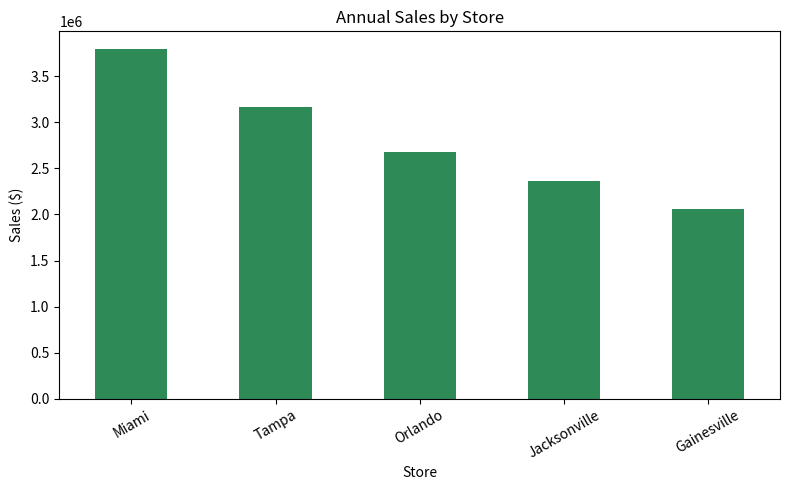
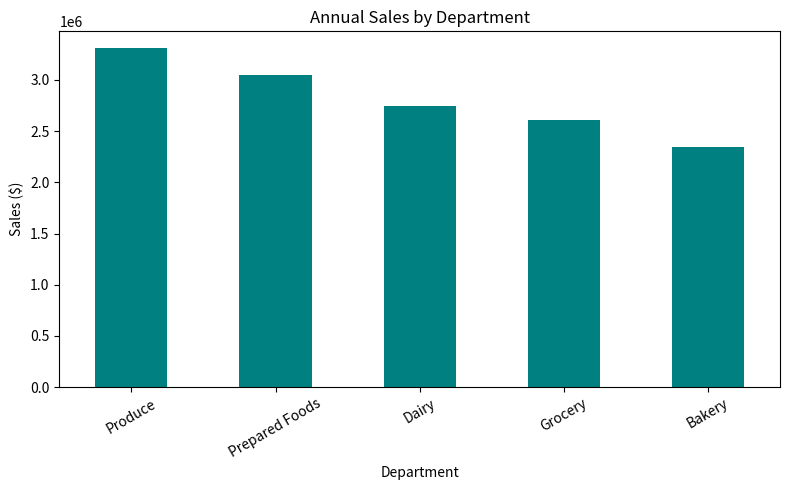
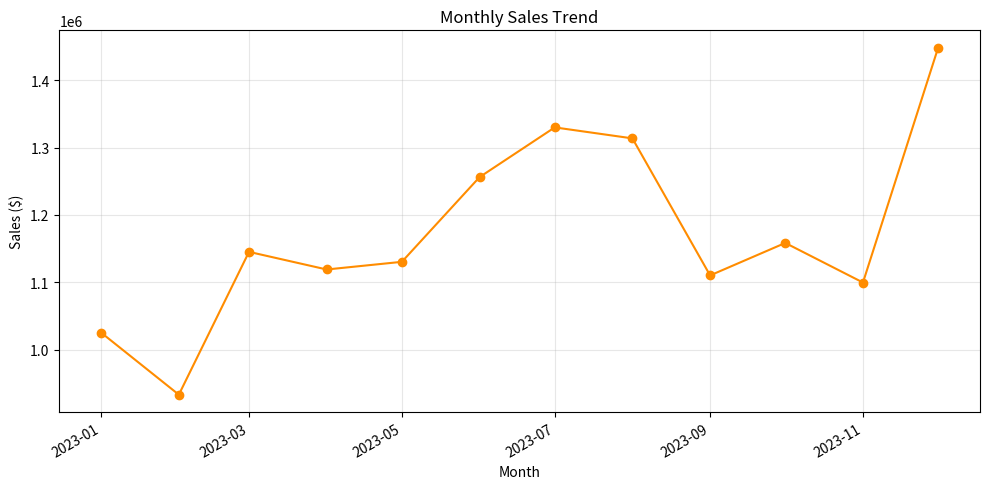
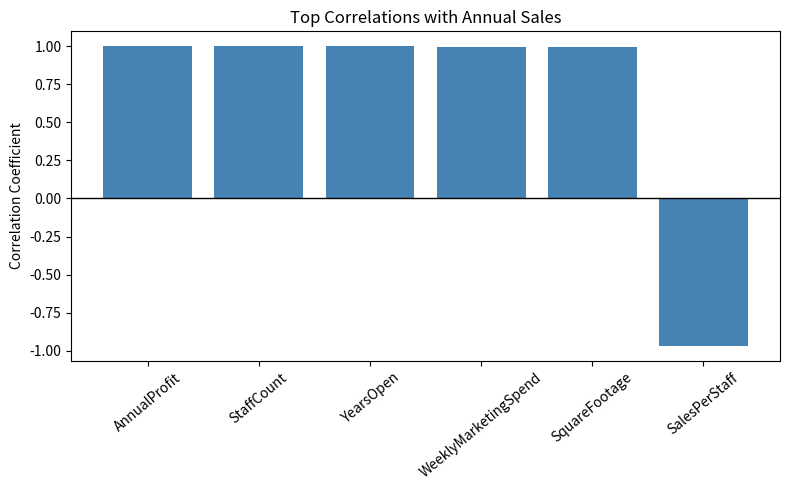
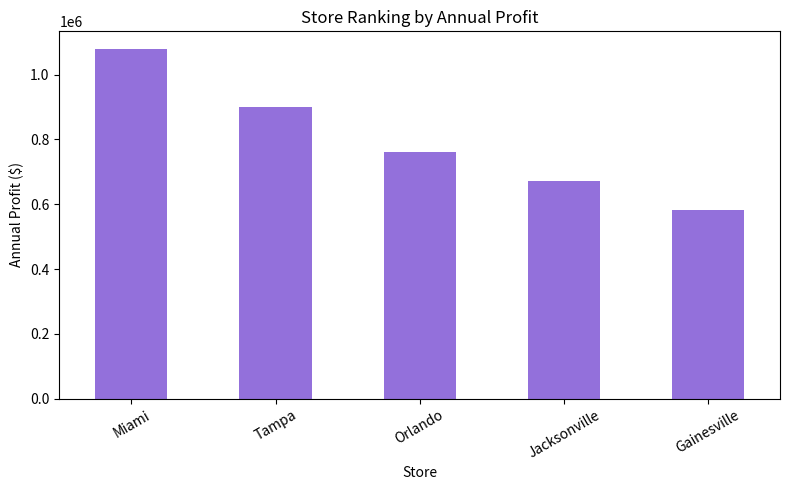
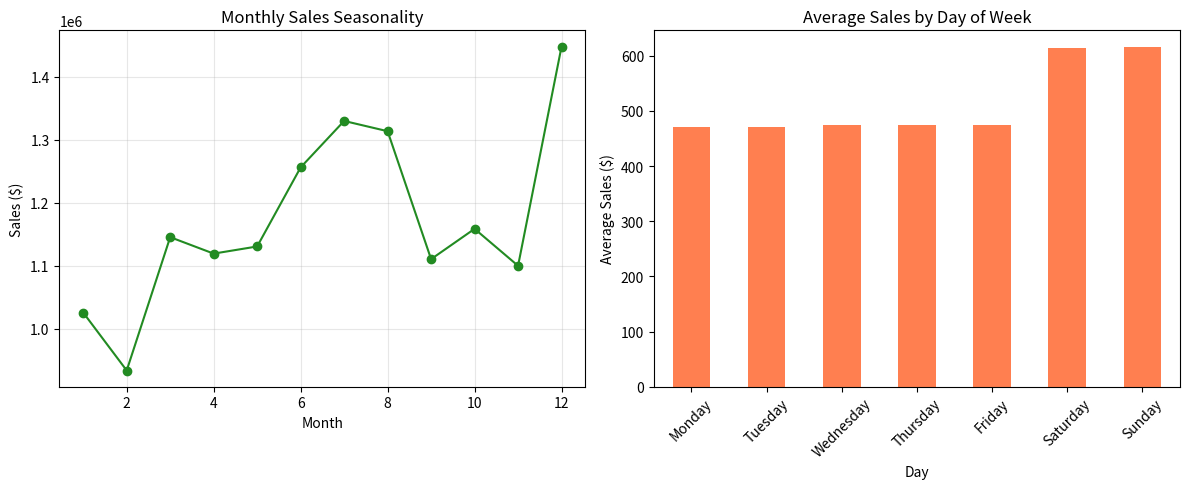
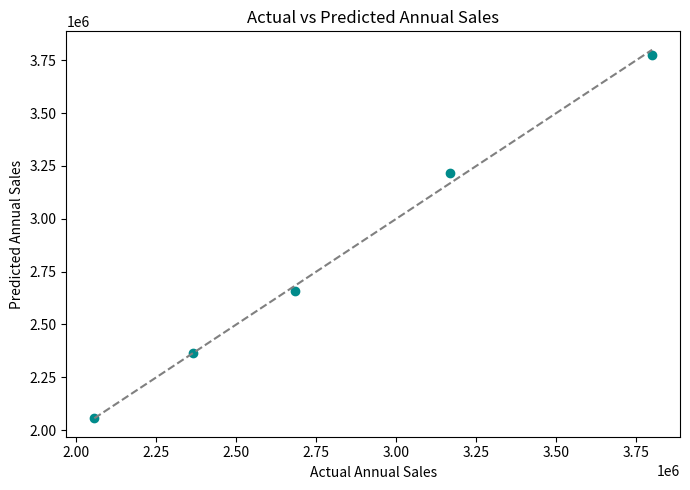
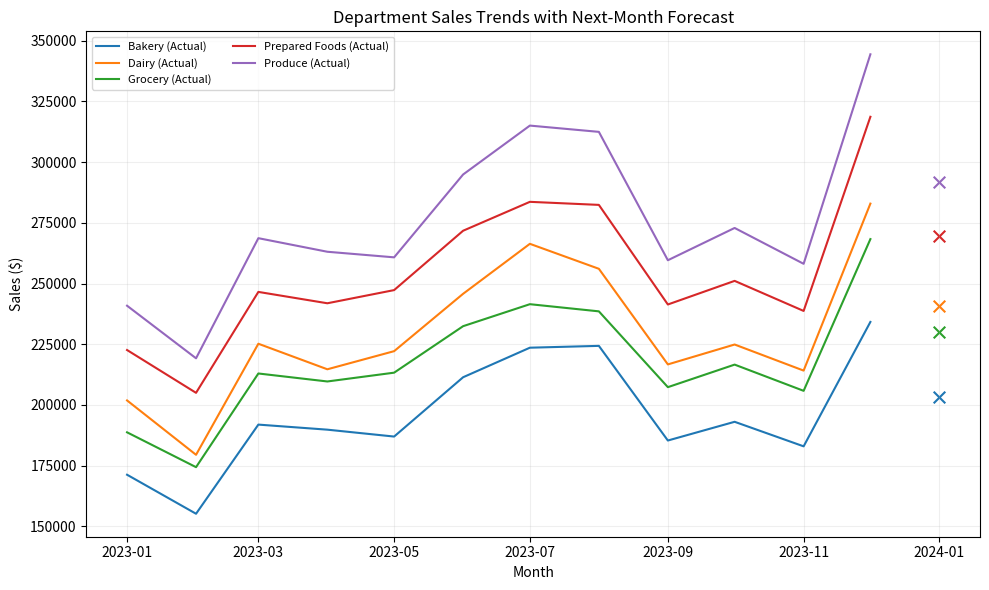

Generate these figures, in order, with matplotlib:
# Module 12 Assignment: Business Analytics Fundamentals and Applications
# GreenGrocer Data Analysis

# Import required libraries
import pandas as pd
import numpy as np
import matplotlib.pyplot as plt
from scipy import stats

# Welcome message
print("=" * 60)
print("GREENGROCER BUSINESS ANALYTICS")
print("=" * 60)

# ----- USE THE FOLLOWING CODE TO CREATE SAMPLE DATA (DO NOT MODIFY) -----
# Set seed for reproducibility
np.random.seed(42)

# Store information
stores = ["Tampa", "Orlando", "Miami", "Jacksonville", "Gainesville"]
store_data = {
    "Store": stores,
    "SquareFootage": [15000, 12000, 18000, 10000, 8000],
    "StaffCount": [45, 35, 55, 30, 25],
    "YearsOpen": [5, 3, 7, 2, 1],
    "WeeklyMarketingSpend": [2500, 2000, 3000, 1800, 1500]
}

# Create store dataframe
store_df = pd.DataFrame(store_data)

# Product categories and departments
departments = ["Produce", "Dairy", "Bakery", "Grocery", "Prepared Foods"]
categories = {
    "Produce": ["Organic Vegetables", "Organic Fruits", "Fresh Herbs"],
    "Dairy": ["Milk & Cream", "Cheese", "Yogurt"],
    "Bakery": ["Bread", "Pastries", "Cakes"],
    "Grocery": ["Grains", "Canned Goods", "Snacks"],
    "Prepared Foods": ["Hot Bar", "Salad Bar", "Sandwiches"]
}

# Generate sales data for each store
sales_data = []
dates = pd.date_range(start="2023-01-01", end="2023-12-31", freq="D")

# Base performance factors for each store (relative scale)
store_performance = {
    "Tampa": 1.0,
    "Orlando": 0.85,
    "Miami": 1.2,
    "Jacksonville": 0.75,
    "Gainesville": 0.65
}

# Base performance factors for each department (relative scale)
dept_performance = {
    "Produce": 1.2,
    "Dairy": 1.0,
    "Bakery": 0.85,
    "Grocery": 0.95,
    "Prepared Foods": 1.1
}

# Generate daily sales data for each store, department, and category
for date in dates:
    # Seasonal factor (higher in summer and December)
    month = date.month
    seasonal_factor = 1.0
    if month in [6, 7, 8]:  # Summer
        seasonal_factor = 1.15
    elif month == 12:  # December
        seasonal_factor = 1.25
    elif month in [1, 2]:  # Winter
        seasonal_factor = 0.9

    # Day of week factor (weekends are busier)
    dow_factor = 1.3 if date.dayofweek >= 5 else 1.0  # Weekend vs weekday

    for store in stores:
        store_factor = store_performance[store]

        for dept in departments:
            dept_factor = dept_performance[dept]

            for category in categories[dept]:
                # Base sales amount
                base_sales = np.random.normal(loc=500, scale=100)

                # Calculate final sales with all factors and some randomness
                sales_amount = base_sales * store_factor * dept_factor * seasonal_factor * dow_factor
                sales_amount = sales_amount * np.random.normal(loc=1.0, scale=0.1)  # Add noise

                # Calculate profit margin (different base margins for departments)
                base_margin = {
                    "Produce": 0.25,
                    "Dairy": 0.22,
                    "Bakery": 0.35,
                    "Grocery": 0.20,
                    "Prepared Foods": 0.40
                }[dept]
                profit_margin = base_margin * np.random.normal(loc=1.0, scale=0.05)
                profit_margin = max(min(profit_margin, 0.5), 0.15)  # Keep within reasonable range

                # Calculate profit
                profit = sales_amount * profit_margin

                # Add record
                sales_data.append({
                    "Date": date,
                    "Store": store,
                    "Department": dept,
                    "Category": category,
                    "Sales": round(sales_amount, 2),
                    "ProfitMargin": round(profit_margin, 4),
                    "Profit": round(profit, 2)
                })

# Create sales dataframe
sales_df = pd.DataFrame(sales_data)

# Generate customer data
customer_data = []
total_customers = 5000

# Age distribution parameters
age_mean, age_std = 42, 15

# Income distribution parameters (in $1000s)
income_mean, income_std = 85, 30

# Create customer segments (will indirectly influence spending)
segments = ["Health Enthusiast", "Gourmet Cook", "Family Shopper", "Budget Organic", "Occasional Visitor"]
segment_probabilities = [0.25, 0.20, 0.30, 0.15, 0.10]

# Store preference probabilities (matches store performance somewhat)
store_probs = {
    "Tampa": 0.25,
    "Orlando": 0.20,
    "Miami": 0.30,
    "Jacksonville": 0.15,
    "Gainesville": 0.10
}

for i in range(total_customers):
    # Basic demographics
    age = int(np.random.normal(loc=age_mean, scale=age_std))
    age = max(min(age, 85), 18)  # Keep age in reasonable range

    gender = np.random.choice(["M", "F"], p=[0.48, 0.52])

    income = int(np.random.normal(loc=income_mean, scale=income_std))
    income = max(income, 20)  # Minimum income

    # Customer segment
    segment = np.random.choice(segments, p=segment_probabilities)

    # Preferred store
    preferred_store = np.random.choice(stores, p=list(store_probs.values()))

    # Shopping behavior - influenced by segment
    if segment == "Health Enthusiast":
        visit_frequency = np.random.randint(8, 15)  # Visits per month
        avg_basket = np.random.normal(loc=75, scale=15)
    elif segment == "Gourmet Cook":
        visit_frequency = np.random.randint(4, 10)
        avg_basket = np.random.normal(loc=120, scale=25)
    elif segment == "Family Shopper":
        visit_frequency = np.random.randint(5, 12)
        avg_basket = np.random.normal(loc=150, scale=30)
    elif segment == "Budget Organic":
        visit_frequency = np.random.randint(6, 10)
        avg_basket = np.random.normal(loc=60, scale=10)
    else:  # Occasional Visitor
        visit_frequency = np.random.randint(1, 5)
        avg_basket = np.random.normal(loc=45, scale=15)

    # Ensure values are reasonable
    visit_frequency = max(min(visit_frequency, 30), 1)
    avg_basket = max(avg_basket, 15)

    # Loyalty tier based on combination of frequency and spending
    monthly_spend = visit_frequency * avg_basket
    if monthly_spend > 1000:
        loyalty_tier = "Platinum"
    elif monthly_spend > 500:
        loyalty_tier = "Gold"
    elif monthly_spend > 200:
        loyalty_tier = "Silver"
    else:
        loyalty_tier = "Bronze"

    # Add to customer data
    customer_data.append({
        "CustomerID": f"C{i+1:04d}",
        "Age": age,
        "Gender": gender,
        "Income": income * 1000,  # Convert to actual income
        "Segment": segment,
        "PreferredStore": preferred_store,
        "VisitsPerMonth": visit_frequency,
        "AvgBasketSize": round(avg_basket, 2),
        "MonthlySpend": round(visit_frequency * avg_basket, 2),
        "LoyaltyTier": loyalty_tier
    })

# Create customer dataframe
customer_df = pd.DataFrame(customer_data)

# Create some calculated operational metrics for stores
operational_data = []

for store in stores:
    # Get store details
    store_row = store_df[store_df["Store"] == store].iloc[0]
    square_footage = store_row["SquareFootage"]
    staff_count = store_row["StaffCount"]

    # Calculate store metrics
    store_sales = sales_df[sales_df["Store"] == store]["Sales"].sum()
    store_profit = sales_df[sales_df["Store"] == store]["Profit"].sum()

    # Calculate derived metrics
    sales_per_sqft = store_sales / square_footage
    profit_per_sqft = store_profit / square_footage
    sales_per_staff = store_sales / staff_count
    inventory_turnover = np.random.uniform(12, 18) * store_performance[store]
    customer_satisfaction = min(5, np.random.normal(loc=4.0, scale=0.3) *
                                (store_performance[store] ** 0.5))

    # Add to operational data
    operational_data.append({
        "Store": store,
        "AnnualSales": round(store_sales, 2),
        "AnnualProfit": round(store_profit, 2),
        "SalesPerSqFt": round(sales_per_sqft, 2),
        "ProfitPerSqFt": round(profit_per_sqft, 2),
        "SalesPerStaff": round(sales_per_staff, 2),
        "InventoryTurnover": round(inventory_turnover, 2),
        "CustomerSatisfaction": round(customer_satisfaction, 2)
    })

# Create operational dataframe
operational_df = pd.DataFrame(operational_data)

# Print data info
print("\nDataframes created successfully. Ready for analysis!")
print(f"Sales data shape: {sales_df.shape}")
print(f"Customer data shape: {customer_df.shape}")
print(f"Store data shape: {store_df.shape}")
print(f"Operational data shape: {operational_df.shape}")

# Print sample of each dataframe
print("\nSales Data Sample:")
print(sales_df.head(3))
print("\nCustomer Data Sample:")
print(customer_df.head(3))
print("\nStore Data Sample:")
print(store_df)
print("\nOperational Data Sample:")
print(operational_df)
# ----- END OF DATA CREATION -----


# TODO 1: Descriptive Analytics - Overview of Current Performance
# 1.1 Calculate and display basic descriptive statistics for sales and profit
# REQUIRED: Store results in variables for testing
def analyze_sales_performance():
    """
    Analyze overall sales performance with descriptive statistics
    REQUIRED: Create and return dictionary with keys:
    - 'total_sales': float
    - 'total_profit': float
    - 'avg_profit_margin': float
    - 'sales_by_store': pandas Series
    - 'sales_by_dept': pandas Series
    """
    total_sales = float(sales_df["Sales"].sum())
    total_profit = float(sales_df["Profit"].sum())
    avg_profit_margin = float(sales_df["ProfitMargin"].mean())

    sales_by_store = sales_df.groupby("Store")["Sales"].sum().sort_values(ascending=False)
    sales_by_dept = sales_df.groupby("Department")["Sales"].sum().sort_values(ascending=False)

    print(f"Total Annual Sales: ${total_sales:,.2f}")
    print(f"Total Annual Profit: ${total_profit:,.2f}")
    print(f"Average Profit Margin: {avg_profit_margin:.2%}")
    print(f"Sales Mean: ${sales_df['Sales'].mean():.2f}, Median: ${sales_df['Sales'].median():.2f}, Std: ${sales_df['Sales'].std():.2f}")
    print(f"Profit Mean: ${sales_df['Profit'].mean():.2f}, Median: ${sales_df['Profit'].median():.2f}, Std: ${sales_df['Profit'].std():.2f}")

    return {
        "total_sales": total_sales,
        "total_profit": total_profit,
        "avg_profit_margin": avg_profit_margin,
        "sales_by_store": sales_by_store,
        "sales_by_dept": sales_by_dept,
    }


# 1.2 Create visualizations showing sales distribution by store, department, and time
# REQUIRED: Return matplotlib figures
def visualize_sales_distribution():
    """
    Create visualizations showing how sales are distributed
    REQUIRED: Return tuple of three figures (store_fig, dept_fig, time_fig)
    """
    sales_by_store = sales_df.groupby("Store")["Sales"].sum().sort_values(ascending=False)
    sales_by_dept = sales_df.groupby("Department")["Sales"].sum().sort_values(ascending=False)
    monthly_sales = sales_df.groupby(sales_df["Date"].dt.to_period("M"))["Sales"].sum()

    store_fig, store_ax = plt.subplots(figsize=(8, 5))
    sales_by_store.plot(kind="bar", color="seagreen", ax=store_ax)
    store_ax.set_title("Annual Sales by Store")
    store_ax.set_xlabel("Store")
    store_ax.set_ylabel("Sales ($)")
    store_ax.tick_params(axis="x", rotation=30)
    store_fig.tight_layout()

    dept_fig, dept_ax = plt.subplots(figsize=(8, 5))
    sales_by_dept.plot(kind="bar", color="teal", ax=dept_ax)
    dept_ax.set_title("Annual Sales by Department")
    dept_ax.set_xlabel("Department")
    dept_ax.set_ylabel("Sales ($)")
    dept_ax.tick_params(axis="x", rotation=30)
    dept_fig.tight_layout()

    time_fig, time_ax = plt.subplots(figsize=(10, 5))
    monthly_sales.index = monthly_sales.index.to_timestamp()
    time_ax.plot(monthly_sales.index, monthly_sales.values, marker="o", color="darkorange")
    time_ax.set_title("Monthly Sales Trend")
    time_ax.set_xlabel("Month")
    time_ax.set_ylabel("Sales ($)")
    time_ax.grid(alpha=0.3)
    time_fig.autofmt_xdate()
    time_fig.tight_layout()

    return store_fig, dept_fig, time_fig


# 1.3 Analyze customer segments and their spending patterns
# REQUIRED: Return analysis results
def analyze_customer_segments():
    """
    Analyze customer segments and their relationship to spending
    REQUIRED: Return dictionary with keys:
    - 'segment_counts': pandas Series
    - 'segment_avg_spend': pandas Series
    - 'segment_loyalty': pandas DataFrame
    """
    segment_counts = customer_df["Segment"].value_counts()
    segment_avg_spend = customer_df.groupby("Segment")["MonthlySpend"].mean().sort_values(ascending=False)
    segment_loyalty = pd.crosstab(customer_df["Segment"], customer_df["LoyaltyTier"])

    print("Customer Segment Counts:")
    print(segment_counts)
    print("\nAverage Monthly Spend by Segment:")
    print(segment_avg_spend.round(2))

    return {
        "segment_counts": segment_counts,
        "segment_avg_spend": segment_avg_spend,
        "segment_loyalty": segment_loyalty,
    }


# TODO 2: Diagnostic Analytics - Understanding Relationships
# 2.1 Identify factors correlated with sales performance
# REQUIRED: Return correlation results
def analyze_sales_correlations():
    """
    Analyze correlations between various factors and sales performance
    REQUIRED: Return dictionary with keys:
    - 'store_correlations': pandas DataFrame
    - 'top_correlations': list of tuples (factor, correlation)
    - 'correlation_fig': matplotlib figure
    """
    merged = pd.merge(store_df, operational_df, on="Store", how="inner")
    numeric_cols = [
        "SquareFootage",
        "StaffCount",
        "YearsOpen",
        "WeeklyMarketingSpend",
        "AnnualSales",
        "AnnualProfit",
        "SalesPerSqFt",
        "ProfitPerSqFt",
        "SalesPerStaff",
        "InventoryTurnover",
        "CustomerSatisfaction",
    ]
    store_correlations = merged[numeric_cols].corr()

    annual_sales_corr = store_correlations["AnnualSales"].drop("AnnualSales").sort_values(key=np.abs, ascending=False)
    top_correlations = [(factor, float(value)) for factor, value in annual_sales_corr.head(5).items()]

    correlation_fig, ax = plt.subplots(figsize=(8, 5))
    ax.bar(annual_sales_corr.index[:6], annual_sales_corr.values[:6], color="steelblue")
    ax.axhline(0, color="black", linewidth=1)
    ax.set_title("Top Correlations with Annual Sales")
    ax.set_ylabel("Correlation Coefficient")
    ax.tick_params(axis="x", rotation=40)
    correlation_fig.tight_layout()

    print("Top factors correlated with Annual Sales:")
    for factor, corr in top_correlations:
        print(f"- {factor}: {corr:.3f}")

    return {
        "store_correlations": store_correlations,
        "top_correlations": top_correlations,
        "correlation_fig": correlation_fig,
    }


# 2.2 Compare stores based on operational metrics
# REQUIRED: Return comparison results
def compare_store_performance():
    """
    Compare stores across different operational metrics
    REQUIRED: Return dictionary with keys:
    - 'efficiency_metrics': pandas DataFrame (with SalesPerSqFt, SalesPerStaff)
    - 'performance_ranking': pandas Series (ranked by profit)
    - 'comparison_fig': matplotlib figure
    """
    efficiency_metrics = operational_df.set_index("Store")[["SalesPerSqFt", "SalesPerStaff"]]
    performance_ranking = operational_df.set_index("Store")["AnnualProfit"].sort_values(ascending=False)

    comparison_fig, ax = plt.subplots(figsize=(8, 5))
    performance_ranking.plot(kind="bar", color="mediumpurple", ax=ax)
    ax.set_title("Store Ranking by Annual Profit")
    ax.set_xlabel("Store")
    ax.set_ylabel("Annual Profit ($)")
    ax.tick_params(axis="x", rotation=30)
    comparison_fig.tight_layout()

    print("Store performance ranking by annual profit:")
    print(performance_ranking)

    return {
        "efficiency_metrics": efficiency_metrics,
        "performance_ranking": performance_ranking,
        "comparison_fig": comparison_fig,
    }


# 2.3 Analyze seasonal patterns and their impact
# REQUIRED: Return seasonal analysis
def analyze_seasonal_patterns():
    """
    Identify and visualize seasonal patterns in sales data
    REQUIRED: Return dictionary with keys:
    - 'monthly_sales': pandas Series
    - 'dow_sales': pandas Series (day of week)
    - 'seasonal_fig': matplotlib figure
    """
    monthly_sales = sales_df.groupby(sales_df["Date"].dt.month)["Sales"].sum()
    dow_sales = sales_df.groupby(sales_df["Date"].dt.day_name())["Sales"].mean().reindex(
        ["Monday", "Tuesday", "Wednesday", "Thursday", "Friday", "Saturday", "Sunday"]
    )

    seasonal_fig, axes = plt.subplots(1, 2, figsize=(12, 5))
    axes[0].plot(monthly_sales.index, monthly_sales.values, marker="o", color="forestgreen")
    axes[0].set_title("Monthly Sales Seasonality")
    axes[0].set_xlabel("Month")
    axes[0].set_ylabel("Sales ($)")
    axes[0].grid(alpha=0.3)

    dow_sales.plot(kind="bar", ax=axes[1], color="coral")
    axes[1].set_title("Average Sales by Day of Week")
    axes[1].set_xlabel("Day")
    axes[1].set_ylabel("Average Sales ($)")
    axes[1].tick_params(axis="x", rotation=45)

    seasonal_fig.tight_layout()

    return {
        "monthly_sales": monthly_sales,
        "dow_sales": dow_sales,
        "seasonal_fig": seasonal_fig,
    }


# TODO 3: Predictive Analytics - Basic Forecasting
# 3.1 Create a simple linear regression model to predict store sales
# REQUIRED: Return model results
def predict_store_sales():
    """
    Use linear regression to predict store sales based on store characteristics
    REQUIRED: Return dictionary with keys:
    - 'coefficients': dict (feature: coefficient)
    - 'r_squared': float
    - 'predictions': pandas Series
    - 'model_fig': matplotlib figure
    """
    merged = pd.merge(store_df, operational_df[["Store", "AnnualSales"]], on="Store", how="inner")
    feature_cols = ["SquareFootage", "StaffCount", "YearsOpen", "WeeklyMarketingSpend"]

    X = merged[feature_cols].values.astype(float)
    y = merged["AnnualSales"].values.astype(float)

    # Ordinary Least Squares using numpy
    X_design = np.column_stack([np.ones(len(X)), X])
    beta, _, _, _ = np.linalg.lstsq(X_design, y, rcond=None)
    y_pred = X_design @ beta

    ss_total = float(np.sum((y - y.mean()) ** 2))
    ss_res = float(np.sum((y - y_pred) ** 2))
    r_squared = 1 - (ss_res / ss_total if ss_total != 0 else 0)

    coefficients = {feature_cols[i]: float(beta[i + 1]) for i in range(len(feature_cols))}
    predictions = pd.Series(y_pred, index=merged["Store"], name="PredictedAnnualSales")

    model_fig, ax = plt.subplots(figsize=(7, 5))
    ax.scatter(y, y_pred, color="darkcyan")
    line_min, line_max = min(y.min(), y_pred.min()), max(y.max(), y_pred.max())
    ax.plot([line_min, line_max], [line_min, line_max], linestyle="--", color="gray")
    ax.set_title("Actual vs Predicted Annual Sales")
    ax.set_xlabel("Actual Annual Sales")
    ax.set_ylabel("Predicted Annual Sales")
    model_fig.tight_layout()

    print("Regression coefficients:")
    print(coefficients)
    print(f"Model R-squared: {r_squared:.4f}")

    return {
        "coefficients": coefficients,
        "r_squared": float(r_squared),
        "predictions": predictions,
        "model_fig": model_fig,
    }


# 3.2 Forecast departmental sales trends
# REQUIRED: Return forecast results
def forecast_department_sales():
    """
    Analyze and forecast departmental sales trends
    REQUIRED: Return dictionary with keys:
    - 'dept_trends': pandas DataFrame
    - 'growth_rates': pandas Series
    - 'forecast_fig': matplotlib figure
    """
    monthly_dept = (
        sales_df.groupby([sales_df["Date"].dt.to_period("M"), "Department"])["Sales"]
        .sum()
        .unstack()
        .sort_index()
    )
    monthly_dept.index = monthly_dept.index.to_timestamp()

    growth_rates = ((monthly_dept.iloc[-1] - monthly_dept.iloc[0]) / monthly_dept.iloc[0]).sort_values(ascending=False)

    # Simple 3-month moving average forecast for next month
    moving_avg = monthly_dept.rolling(window=3).mean()
    next_month_forecast = moving_avg.iloc[-1]
    forecast_row = pd.DataFrame([next_month_forecast], index=[monthly_dept.index[-1] + pd.offsets.MonthBegin(1)])
    dept_trends = pd.concat([monthly_dept, forecast_row])

    forecast_fig, ax = plt.subplots(figsize=(10, 6))
    for dept in monthly_dept.columns:
        ax.plot(monthly_dept.index, monthly_dept[dept], label=f"{dept} (Actual)")
        ax.scatter(forecast_row.index, forecast_row[dept], marker="x", s=70)
    ax.set_title("Department Sales Trends with Next-Month Forecast")
    ax.set_xlabel("Month")
    ax.set_ylabel("Sales ($)")
    ax.legend(fontsize=8, ncol=2)
    ax.grid(alpha=0.2)
    forecast_fig.tight_layout()

    return {
        "dept_trends": dept_trends,
        "growth_rates": growth_rates,
        "forecast_fig": forecast_fig,
    }


# TODO 4: Integrated Analysis - Business Insights and Recommendations
# 4.1 Identify the most profitable combinations of store, department, and customer segments
# REQUIRED: Return opportunity analysis
def identify_profit_opportunities():
    """
    Identify the most profitable combinations and potential opportunities
    REQUIRED: Return dictionary with keys:
    - 'top_combinations': pandas DataFrame (top 10 store-dept combinations)
    - 'underperforming': pandas DataFrame (bottom 10)
    - 'opportunity_score': pandas Series (by store)
    """
    store_dept_profit = (
        sales_df.groupby(["Store", "Department"]).agg(
            TotalSales=("Sales", "sum"),
            TotalProfit=("Profit", "sum"),
            AvgMargin=("ProfitMargin", "mean"),
        )
    )
    top_combinations = store_dept_profit.sort_values("TotalProfit", ascending=False).head(10)
    underperforming = store_dept_profit.sort_values("TotalProfit", ascending=True).head(10)

    # Opportunity score favors high margin + low relative sales
    store_totals = store_dept_profit.groupby(level=0).agg({"TotalSales": "sum", "TotalProfit": "sum", "AvgMargin": "mean"})
    sales_rank = store_totals["TotalSales"].rank(pct=True)
    margin_rank = store_totals["AvgMargin"].rank(pct=True)
    opportunity_score = (margin_rank * (1 - sales_rank)).sort_values(ascending=False)

    return {
        "top_combinations": top_combinations,
        "underperforming": underperforming,
        "opportunity_score": opportunity_score,
    }


# 4.2 Develop recommendations for improving performance
# REQUIRED: Return list of recommendations
def develop_recommendations():
    """
    Develop actionable recommendations based on the analysis
    REQUIRED: Return list of at least 5 recommendation strings
    """
    sales_by_store = sales_df.groupby("Store")["Sales"].sum().sort_values(ascending=False)
    low_store = sales_by_store.index[-1]
    high_store = sales_by_store.index[0]

    dept_profitability = sales_df.groupby("Department")["Profit"].sum().sort_values(ascending=False)
    best_dept = dept_profitability.index[0]
    weakest_dept = dept_profitability.index[-1]

    top_segment = customer_df.groupby("Segment")["MonthlySpend"].mean().idxmax()

    recommendations = [
        f"Increase weekly marketing spend by 10-15% in {low_store} and tie campaigns to high-performing categories from {high_store} to lift traffic.",
        f"Expand shelf space and promotional bundles for {best_dept}, which is currently the top profit contributor across stores.",
        f"Launch margin-improvement initiatives in {weakest_dept} (supplier renegotiation, waste reduction, private-label options).",
        f"Create targeted loyalty offers for the {top_segment} segment to increase retention and encourage cross-department purchases.",
        "Use month-ahead inventory planning based on seasonal peaks (summer and December) to reduce stockouts and markdown losses.",
        "Track store-level KPIs weekly (sales per sq ft, sales per staff, profit margin) and implement quarterly coaching for underperforming stores.",
    ]

    return recommendations


# TODO 5: Summary Report
# REQUIRED: Generate comprehensive summary
def generate_executive_summary():
    """
    Generate an executive summary of key findings and recommendations
    REQUIRED: Print executive summary with sections:
    - Overview (1 paragraph)
    - Key Findings (3-5 bullet points)
    - Recommendations (3-5 bullet points)
    - Expected Impact (1 paragraph)
    """
    sales_metrics = analyze_sales_performance()
    store_rank = compare_store_performance()["performance_ranking"]
    growth_rates = forecast_department_sales()["growth_rates"]
    recs = develop_recommendations()

    print("Overview:")
    print(
        "GreenGrocer delivered strong annual revenue with clear variation by store, department, and season. "
        "Performance is highest in larger, more mature stores, while lower-volume stores show targeted upside "
        "when paired with focused marketing, assortment, and operational improvements."
    )

    print("\nKey Findings:")
    print(f"- Total annual sales reached ${sales_metrics['total_sales']:,.0f} with total profit of ${sales_metrics['total_profit']:,.0f}.")
    print(f"- {store_rank.index[0]} is the highest-profit store, while {store_rank.index[-1]} has the most improvement potential.")
    print(f"- Average profit margin is {sales_metrics['avg_profit_margin']:.2%}, with meaningful department-level variation.")
    print(f"- The fastest recent department growth was observed in {growth_rates.index[0]} based on monthly trend analysis.")

    print("\nRecommendations:")
    for rec in recs[:5]:
        print(f"- {rec}")

    print("\nExpected Impact:")
    print(
        "If executed in the next planning cycle, these actions are expected to improve revenue mix, lift store productivity, "
        "and increase company-wide profitability. A pragmatic target is low-to-mid single-digit annual sales growth with margin "
        "expansion driven by better department allocation and more precise customer targeting."
    )


# Main function to execute all analyses
# REQUIRED: Do not modify function name
def main():
    print("\n" + "=" * 60)
    print("GREENGROCER BUSINESS ANALYTICS RESULTS")
    print("=" * 60)

    # Execute analyses in a logical order
    # REQUIRED: Store all results for potential testing

    print("\n--- DESCRIPTIVE ANALYTICS: CURRENT PERFORMANCE ---")
    sales_metrics = analyze_sales_performance()
    dist_figs = visualize_sales_distribution()
    customer_analysis = analyze_customer_segments()

    print("\n--- DIAGNOSTIC ANALYTICS: UNDERSTANDING RELATIONSHIPS ---")
    correlations = analyze_sales_correlations()
    store_comparison = compare_store_performance()
    seasonality = analyze_seasonal_patterns()

    print("\n--- PREDICTIVE ANALYTICS: FORECASTING ---")
    sales_model = predict_store_sales()
    dept_forecast = forecast_department_sales()

    print("\n--- BUSINESS INSIGHTS AND RECOMMENDATIONS ---")
    opportunities = identify_profit_opportunities()
    recommendations = develop_recommendations()

    print("\n--- EXECUTIVE SUMMARY ---")
    generate_executive_summary()

    # Show all figures
    plt.show()

    # Return results for testing purposes
    return {
        'sales_metrics': sales_metrics,
        'customer_analysis': customer_analysis,
        'correlations': correlations,
        'store_comparison': store_comparison,
        'seasonality': seasonality,
        'sales_model': sales_model,
        'dept_forecast': dept_forecast,
        'opportunities': opportunities,
        'recommendations': recommendations,
        'dist_figs': dist_figs,
    }


# Run the main function
if __name__ == "__main__":
    results = main()
